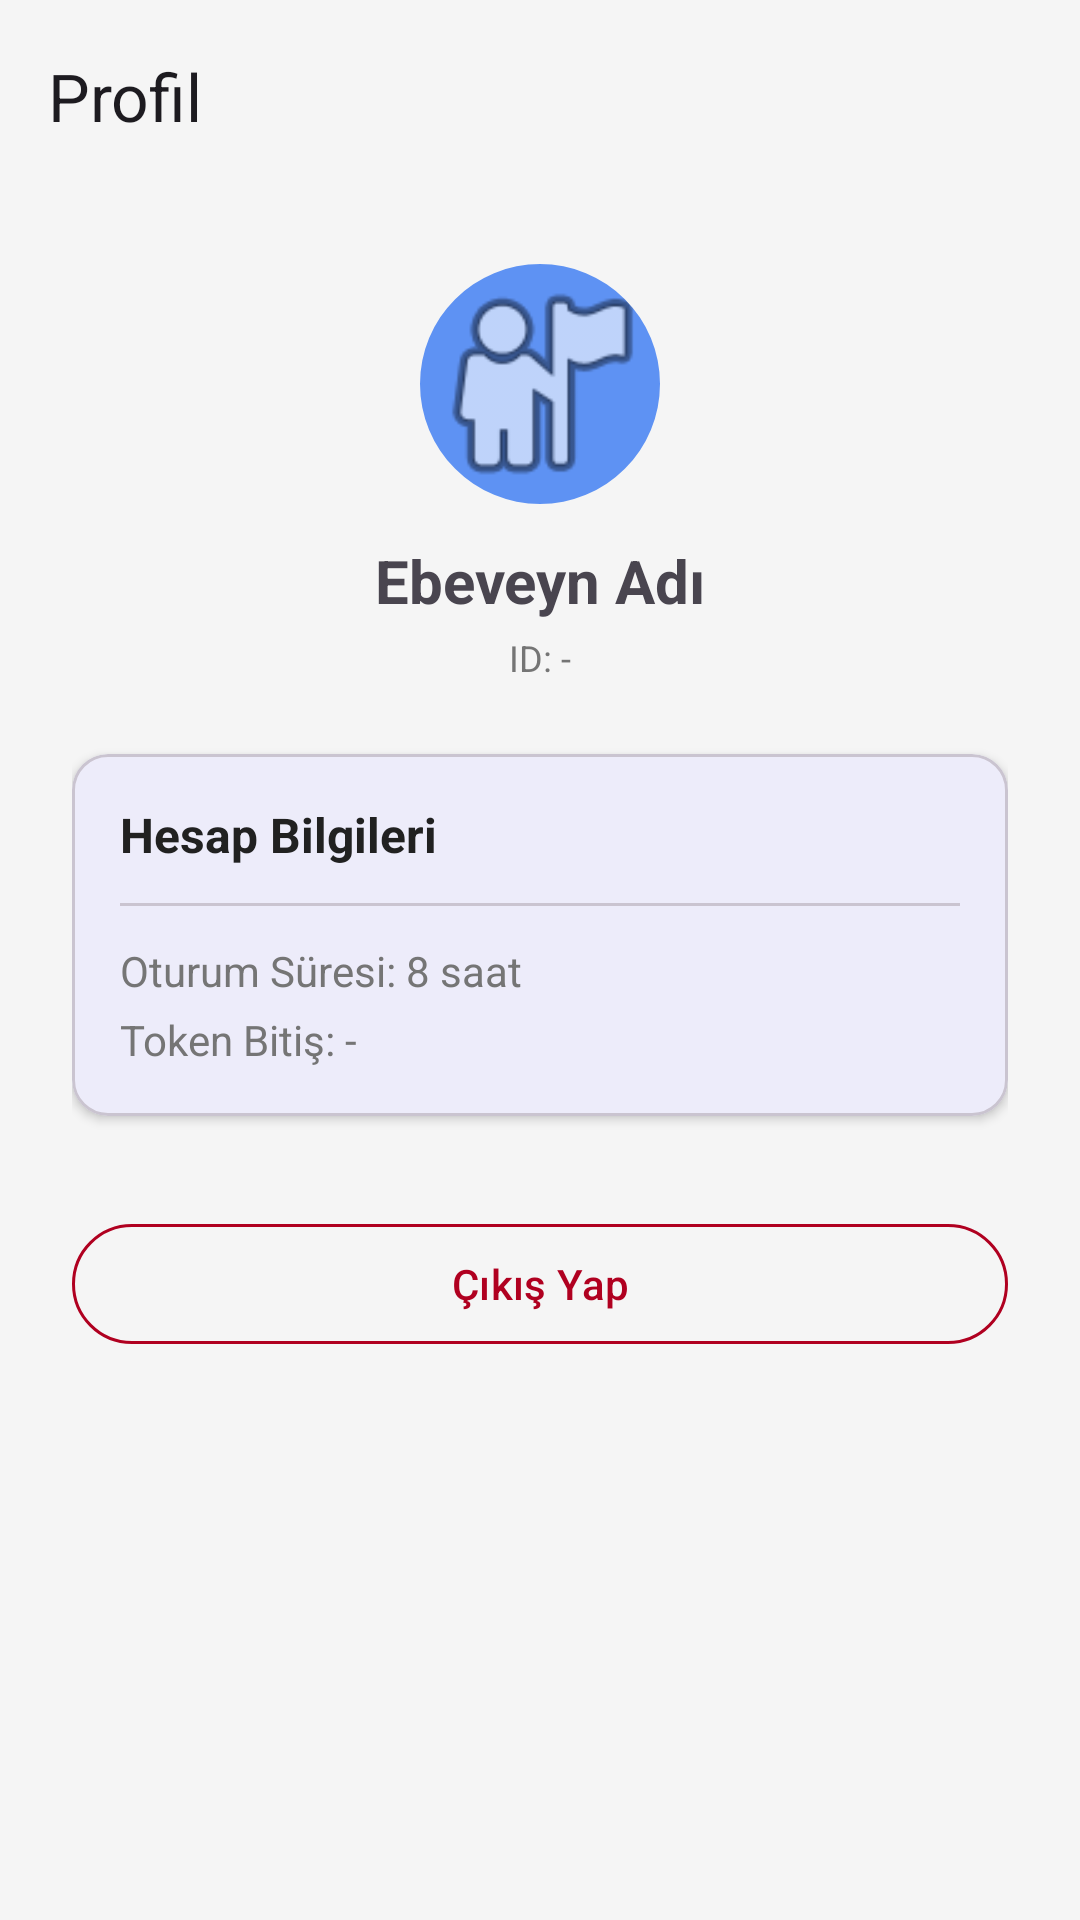

Reconstruct the res/layout file that produces this screen, plus the resources it refers to.
<!-- AndroidManifest.xml: application theme Theme.SafeKid -->
<!-- res/layout/fragment_profile.xml -->
<?xml version="1.0" encoding="utf-8"?>
<LinearLayout xmlns:android="http://schemas.android.com/apk/res/android"
    xmlns:app="http://schemas.android.com/apk/res-auto"
    android:layout_width="match_parent"
    android:layout_height="match_parent"
    android:orientation="vertical"
    android:background="@color/background">

    <com.google.android.material.appbar.MaterialToolbar
        android:id="@+id/toolbar"
        android:layout_width="match_parent"
        android:layout_height="?attr/actionBarSize"
        app:title="Profil" />

    <ScrollView
        android:layout_width="match_parent"
        android:layout_height="match_parent">

        <LinearLayout
            android:layout_width="match_parent"
            android:layout_height="match_parent"
            android:orientation="vertical"
            android:padding="24dp">

            
            <LinearLayout
                android:layout_width="match_parent"
                android:layout_height="wrap_content"
                android:orientation="vertical"
                android:gravity="center_horizontal"
                android:layout_marginBottom="24dp">

                <com.google.android.material.imageview.ShapeableImageView
                    android:layout_width="80dp"
                    android:layout_height="80dp"
                    android:background="@color/primary_light"
                    android:src="@android:drawable/ic_menu_myplaces"
                    app:shapeAppearanceOverlay="@style/ShapeAppearanceOverlay.Material3.Badge" />

                <TextView
                    android:id="@+id/tvParentName"
                    android:layout_width="wrap_content"
                    android:layout_height="wrap_content"
                    android:text="Ebeveyn Adı"
                    android:textSize="20sp"
                    android:textStyle="bold"
                    android:layout_marginTop="12dp" />

                <TextView
                    android:id="@+id/tvParentId"
                    android:layout_width="wrap_content"
                    android:layout_height="wrap_content"
                    android:text="ID: -"
                    android:textColor="@color/text_secondary"
                    android:textSize="12sp"
                    android:layout_marginTop="4dp" />

            </LinearLayout>

            <com.google.android.material.card.MaterialCardView
                android:layout_width="match_parent"
                android:layout_height="wrap_content"
                app:cardElevation="2dp"
                app:cardCornerRadius="12dp">

                <LinearLayout
                    android:layout_width="match_parent"
                    android:layout_height="wrap_content"
                    android:orientation="vertical"
                    android:padding="16dp">

                    <TextView
                        android:layout_width="wrap_content"
                        android:layout_height="wrap_content"
                        android:text="Hesap Bilgileri"
                        android:textStyle="bold"
                        android:textSize="16sp"
                        android:textColor="@color/text_primary" />

                    <com.google.android.material.divider.MaterialDivider
                        android:layout_width="match_parent"
                        android:layout_height="wrap_content"
                        android:layout_marginVertical="12dp" />

                    <TextView
                        android:layout_width="wrap_content"
                        android:layout_height="wrap_content"
                        android:text="Oturum Süresi: 8 saat"
                        android:textColor="@color/text_secondary" />

                    <TextView
                        android:id="@+id/tvTokenExpiry"
                        android:layout_width="wrap_content"
                        android:layout_height="wrap_content"
                        android:text="Token Bitiş: -"
                        android:textColor="@color/text_secondary"
                        android:layout_marginTop="4dp" />

                </LinearLayout>

            </com.google.android.material.card.MaterialCardView>

            <com.google.android.material.button.MaterialButton
                android:id="@+id/btnLogout"
                android:layout_width="match_parent"
                android:layout_height="wrap_content"
                android:text="Çıkış Yap"
                android:layout_marginTop="32dp"
                style="@style/Widget.Material3.Button.OutlinedButton"
                app:strokeColor="@color/error_color"
                android:textColor="@color/error_color" />

        </LinearLayout>

    </ScrollView>

</LinearLayout>
<!-- resources referenced by this layout -->
<resources>
  <color name="background">#F5F5F5</color>
  <color name="error_color">#B00020</color>
  <color name="primary_light">#5e92f3</color>
  <color name="text_primary">#212121</color>
  <color name="text_secondary">#757575</color>
  <style name="ShapeAppearanceOverlay.Material3.Badge" parent="">
          <item name="cornerFamily">rounded</item>
          <item name="cornerSize">50%</item>
      </style>
  <style name="Theme.SafeKid" parent="Base.Theme.SafeKid" />
  <style name="Base.Theme.SafeKid" parent="Theme.Material3.DayNight.NoActionBar">
          <item name="colorPrimary">@color/primary</item>
          <item name="colorPrimaryDark">@color/primary_dark</item>
          <item name="colorSecondary">@color/secondary</item>
      </style>
  <color name="primary">#1565C0</color>
  <color name="primary_dark">#003c8f</color>
  <color name="secondary">#00897B</color>
</resources>
